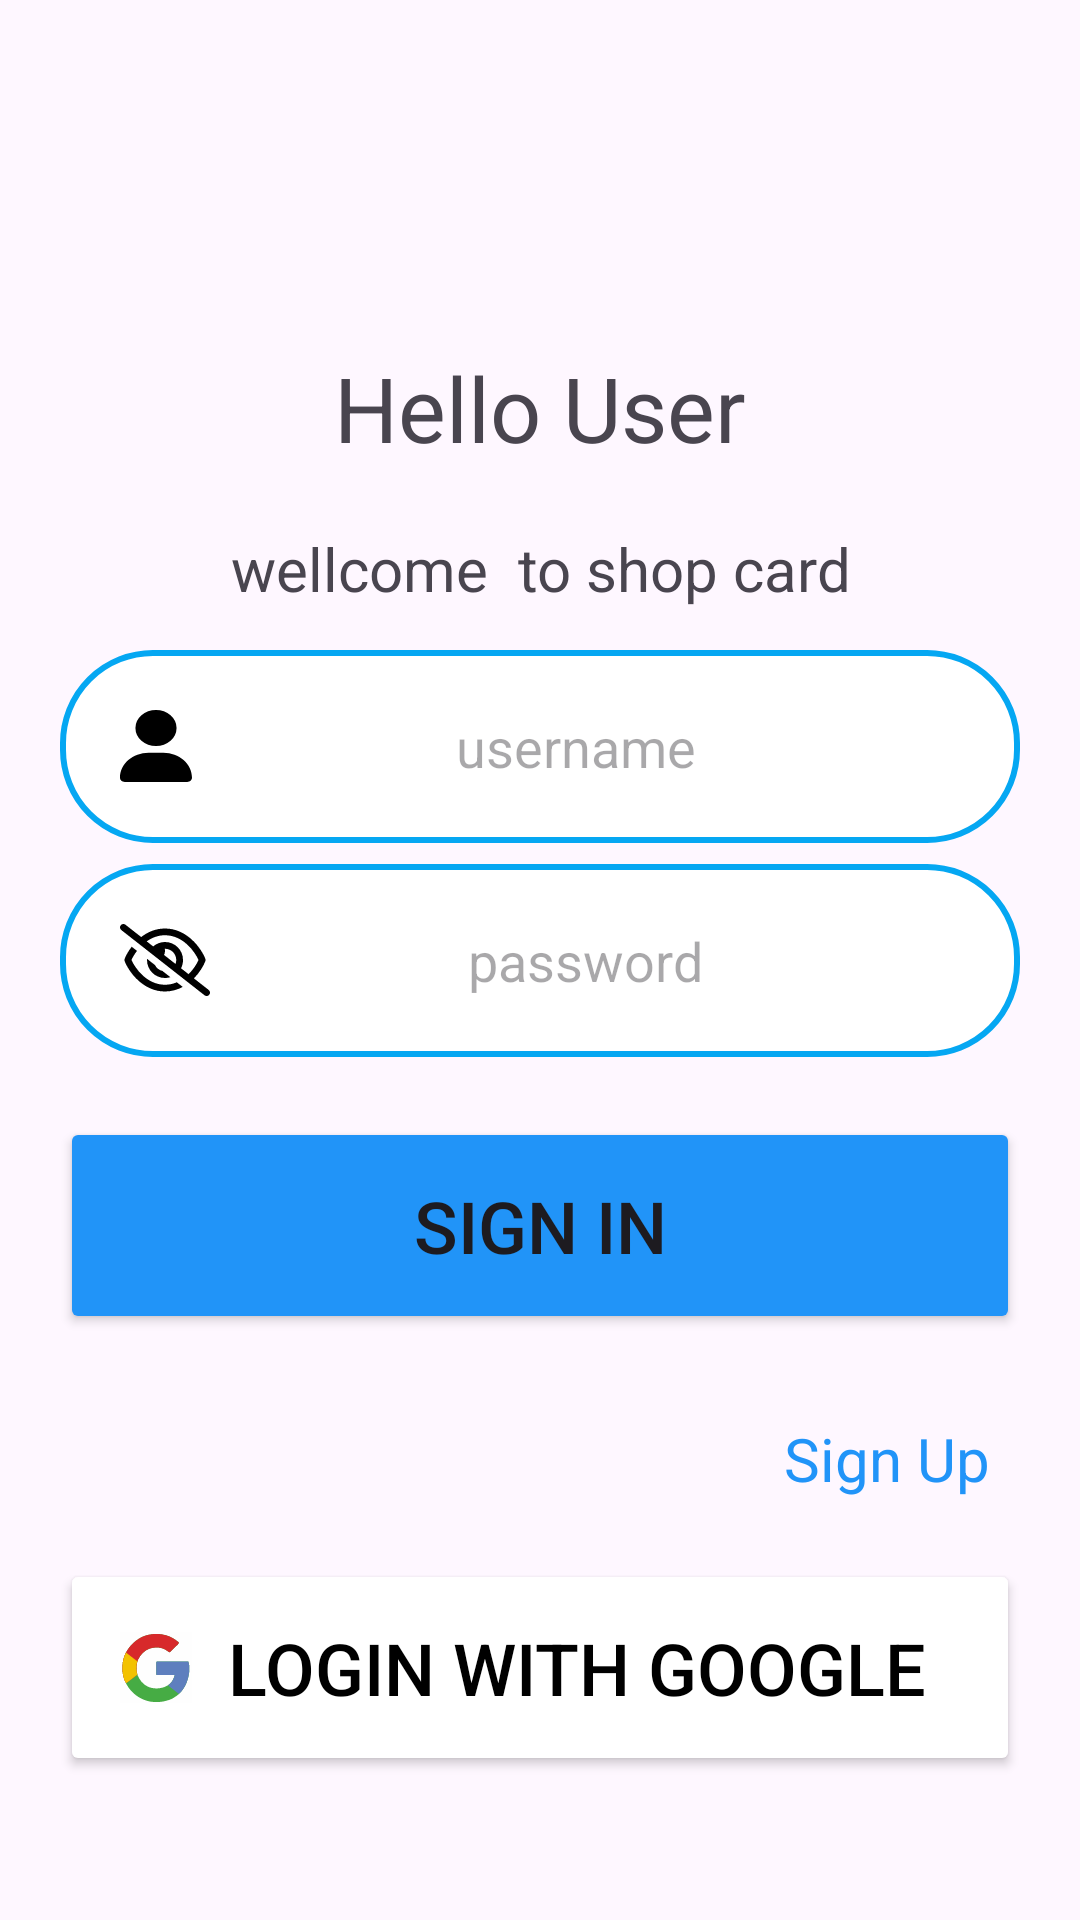

Android layout source for this screen:
<!-- AndroidManifest.xml: application theme Theme.ShopCard -->
<!-- res/layout/activity_login.xml -->
<?xml version="1.0" encoding="utf-8"?>
<androidx.constraintlayout.widget.ConstraintLayout xmlns:android="http://schemas.android.com/apk/res/android"
    xmlns:app="http://schemas.android.com/apk/res-auto"
    xmlns:tools="http://schemas.android.com/tools"
    android:id="@+id/main"
    android:layout_width="match_parent"
    android:layout_height="match_parent"
    tools:context=".View.Activity.LoginActivity">

    <TextView
        android:id="@+id/textView3"
        android:layout_width="match_parent"
        android:layout_height="wrap_content"
        android:layout_margin="20sp"
        android:gravity="center"
        android:text="Hello User"
        android:textSize="30sp"
        app:layout_constraintBottom_toTopOf="@+id/loginGoogle"
        app:layout_constraintEnd_toEndOf="parent"
        app:layout_constraintHorizontal_bias="0.4"
        app:layout_constraintStart_toStartOf="parent"
        app:layout_constraintTop_toTopOf="parent"
        app:layout_constraintVertical_bias="0.218" />

    <TextView
        android:id="@+id/textView4"
        android:layout_width="match_parent"
        android:layout_height="wrap_content"
        android:layout_margin="20dp"
        android:gravity="center"
        android:text="wellcome  to shop card"
        android:textSize="20sp"
        app:layout_constraintEnd_toEndOf="@+id/textView3"
        app:layout_constraintStart_toStartOf="@+id/textView3"
        app:layout_constraintTop_toBottomOf="@+id/textView3" />

    <EditText
        android:id="@+id/username"
        android:layout_width="match_parent"
        android:layout_height="wrap_content"
        android:layout_margin="20dp"
        android:layout_marginEnd="16dp"
        android:background="@drawable/input_shape"
        android:drawableLeft="@drawable/user_solid"

        android:gravity="center"

        android:hint="username"
        android:padding="20dp"
        app:layout_constraintBottom_toTopOf="@+id/password"
        app:layout_constraintEnd_toEndOf="parent"
        app:layout_constraintTop_toBottomOf="@+id/textView4"
        app:layout_constraintVertical_bias="0.329" />

    <EditText
        android:id="@+id/password"
        android:layout_width="match_parent"
        android:layout_height="wrap_content"
        android:layout_margin="20dp"
        android:layout_marginEnd="16dp"
        android:background="@drawable/input_shape"
        android:drawableLeft="@drawable/eye_slash_regular"
        android:gravity="center"
        android:hint="password"
        android:padding="20dp"
        app:layout_constraintBottom_toBottomOf="parent"
        app:layout_constraintEnd_toEndOf="parent"
        app:layout_constraintTop_toTopOf="parent" />

    <Button
        android:id="@+id/login"
        android:layout_width="match_parent"
        android:layout_height="wrap_content"
        android:layout_margin="20dp"
        android:backgroundTint="@color/deepskyblue"
        android:padding="20dp"
        android:text="Sign in"
        android:textSize="24sp"
        app:layout_constraintEnd_toEndOf="@+id/username"
        app:layout_constraintHorizontal_bias="0.0"
        app:layout_constraintStart_toStartOf="@+id/username"
        app:layout_constraintTop_toBottomOf="@+id/password" />

    <TextView
        android:id="@+id/createaccount"
        android:layout_width="wrap_content"
        android:layout_height="wrap_content"
        android:layout_marginTop="28dp"
        android:text="Sign Up"
        android:textColor="@color/deepskyblue"
        android:textSize="20sp"
        app:layout_constraintEnd_toEndOf="@+id/login"
        app:layout_constraintHorizontal_bias="0.881"
        app:layout_constraintStart_toStartOf="@+id/login"
        app:layout_constraintTop_toBottomOf="@+id/login" />

    <Button
        android:id="@+id/loginGoogle"
        android:layout_width="match_parent"
        android:layout_height="wrap_content"
        android:layout_margin="20dp"
        android:backgroundTint="@color/white"
        android:drawableLeft="@drawable/googlelogo"
        android:padding="20dp"
        android:text="Login With Google"
        android:textColor="@color/black"
        android:textSize="24sp"

        app:layout_constraintBottom_toBottomOf="parent"
        app:layout_constraintEnd_toEndOf="@+id/login"
        app:layout_constraintHorizontal_bias="0.0"
        app:layout_constraintStart_toStartOf="@+id/login"
        app:layout_constraintTop_toBottomOf="@+id/createaccount"
        app:layout_constraintVertical_bias="0.0" />


</androidx.constraintlayout.widget.ConstraintLayout>
<!-- resources referenced by this layout -->
<resources>
  <color name="black">#FF000000</color>
  <color name="deepskyblue">#2194F8</color>
  <color name="white">#FFFFFFFF</color>
  <!-- drawable eye_slash_regular (drawable) -->
  <vector xmlns:android="http://schemas.android.com/apk/res/android" android:height="24dp" android:viewportHeight="512" android:viewportWidth="640" android:width="30dp">
        
      <path android:fillColor="#FF000000" android:pathData="M38.8,5.1C28.4,-3.1 13.3,-1.2 5.1,9.2S-1.2,34.7 9.2,42.9l592,464c10.4,8.2 25.5,6.3 33.7,-4.1s6.3,-25.5 -4.1,-33.7L525.6,386.7c39.6,-40.6 66.4,-86.1 79.9,-118.4c3.3,-7.9 3.3,-16.7 0,-24.6c-14.9,-35.7 -46.2,-87.7 -93,-131.1C465.5,68.8 400.8,32 320,32c-68.2,0 -125,26.3 -169.3,60.8L38.8,5.1zM189.8,123.4C226,97.7 269.5,80 320,80c65.2,0 118.8,29.6 159.9,67.7C518.4,183.5 545,226 558.6,256c-12.6,28 -36.6,66.8 -70.9,100.9l-53.8,-42.2c9.1,-17.6 14.2,-37.5 14.2,-58.7c0,-70.7 -57.3,-128 -128,-128c-32.2,0 -61.7,11.9 -84.2,31.5l-46.1,-36.1zM394.9,284.2l-81.5,-63.9c4.2,-8.5 6.6,-18.2 6.6,-28.3c0,-5.5 -0.7,-10.9 -2,-16c0.7,0 1.3,0 2,0c44.2,0 80,35.8 80,80c0,9.9 -1.8,19.4 -5.1,28.2zM404.3,414.5C378.8,425.4 350.7,432 320,432c-65.2,0 -118.8,-29.6 -159.9,-67.7C121.6,328.5 95,286 81.4,256c8.3,-18.4 21.5,-41.5 39.4,-64.8L83.1,161.5C60.3,191.2 44,220.8 34.5,243.7c-3.3,7.9 -3.3,16.7 0,24.6c14.9,35.7 46.2,87.7 93,131.1C174.5,443.2 239.2,480 320,480c47.8,0 89.9,-12.9 126.2,-32.5l-41.9,-33zM192,256c0,70.7 57.3,128 128,128c13.3,0 26.1,-2 38.2,-5.8L302,334c-23.5,-5.4 -43.1,-21.2 -53.7,-42.3l-56.1,-44.2c-0.2,2.8 -0.3,5.6 -0.3,8.5z"/>
      
  </vector>
  <!-- drawable googlelogo: vector/xml drawable (drawable, 7128 chars, omitted) -->
  <!-- drawable input_shape (drawable) -->
  <?xml version="1.0" encoding="utf-8"?>
  <shape xmlns:android="http://schemas.android.com/apk/res/android"
      android:shape="rectangle">
      <solid android:color="@color/white"
          />
  
      <stroke android:width="2dp"
           android:color="#05A7F2"
  
          />
      <corners android:radius="30dp"
          />
  
  </shape>
  <!-- drawable user_solid (drawable) -->
  <vector xmlns:android="http://schemas.android.com/apk/res/android"
      android:width="24dp"
      android:height="24dp"
      android:viewportWidth="448"
      android:viewportHeight="512">
    <path
        android:fillColor="#FF000000"
        android:pathData="M224,256A128,128 0,1 0,224 0a128,128 0,1 0,0 256zM178.3,304C79.8,304 0,383.8 0,482.3C0,498.7 13.3,512 29.7,512l388.6,0c16.4,0 29.7,-13.3 29.7,-29.7C448,383.8 368.2,304 269.7,304l-91.4,0z"/>
  </vector>
  <style name="Theme.ShopCard" parent="Base.Theme.ShopCard" />
  <style name="Base.Theme.ShopCard" parent="Theme.Material3.DayNight.NoActionBar">
          
          
      </style>
</resources>
